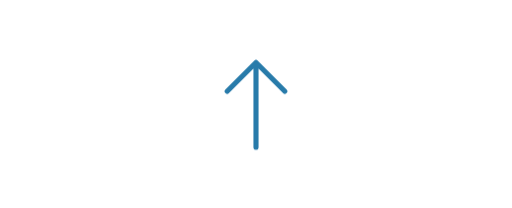
t = 0.00 s
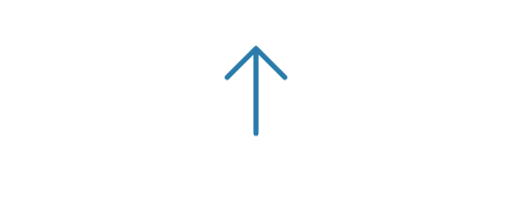
t = 0.38 s
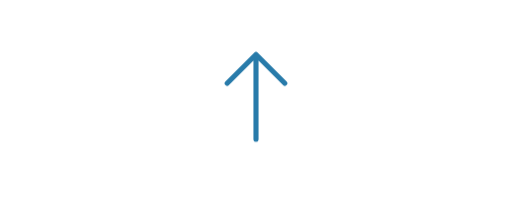
t = 0.70 s
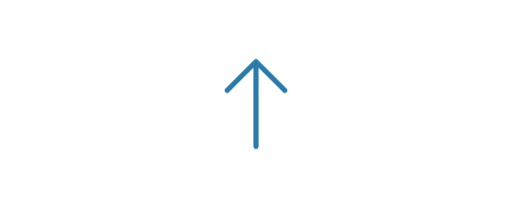
t = 0.98 s
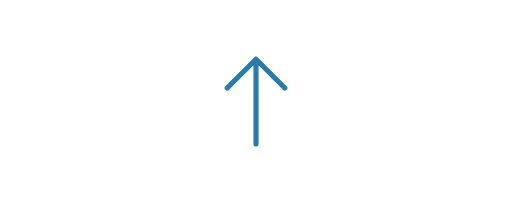
t = 1.35 s
t = 1.63 s: frame unchanged from t = 0.00 s, image omitted

The animated SVG that drew these frames (rendered in a browser with its animation timeline set to each time). Animation: 1 CSS @keyframes rule; one cycle of 2.00 s, repeats indefinitely.

<svg data-motion-asset="bounce" xmlns="http://www.w3.org/2000/svg" viewBox="0 0 320 130" role="img" aria-labelledby="svg-motion-bounce-title svg-motion-bounce-desc" style="color:var(--motion-accent,#287baa)">
<title id="svg-motion-bounce-title">Hop</title><desc id="svg-motion-bounce-desc">A contained bounce, only in this demo. Animation respects reduced motion.</desc>
<style>
svg[data-motion-asset="bounce"] .art{transform-box:view-box;transform-origin:160px 65px;animation:motion-hop calc(2s / var(--motion-speed,1)) ease-in-out infinite}
@keyframes motion-hop { 25% { transform: translateY(-10px); } 45% { transform: translateY(0); } 60% { transform: translateY(-4px); } 75%, 100% { transform: translateY(0); } }

svg[data-paused] *{animation-play-state:paused!important}
@media(prefers-reduced-motion:reduce){svg[data-motion-asset="bounce"] .art,svg[data-motion-asset="bounce"] .echo{animation:none!important;transform:none!important;opacity:1!important;clip-path:none!important}}
</style><g class="art"><g transform="translate(160 65)" fill="none" stroke="currentColor" stroke-width="3.2" stroke-linecap="round" stroke-linejoin="round"><path d="M0 27v-53m-18 18L0-26 18-8"/></g></g></svg>
